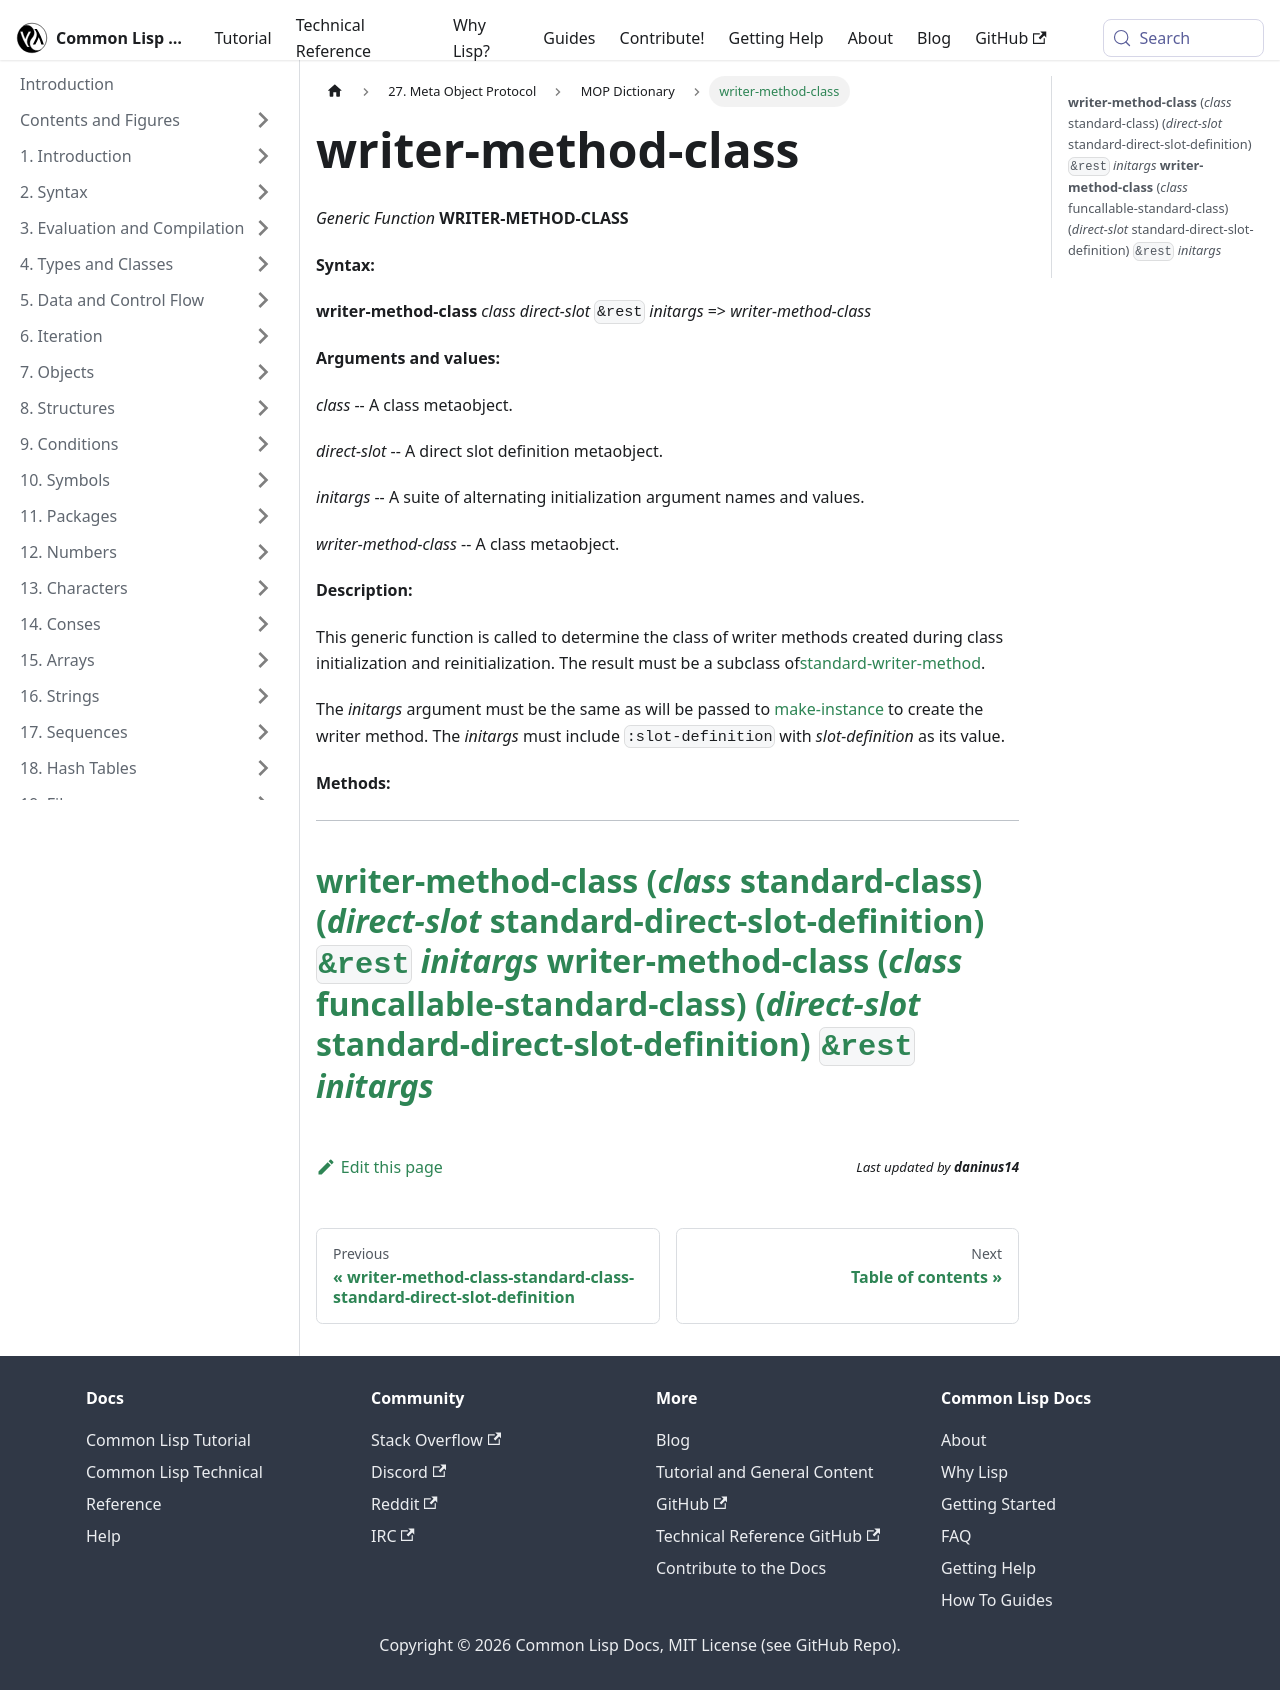

repository: lisp-docs/cl-language-reference · page: meta-object-protocol/dictionary/writer-method-class.html · generator: docusaurus

writer-method-class
===================

*Generic Function* **WRITER-METHOD-CLASS**

**Syntax:**

**writer-method-class** *class* *direct-slot* `&rest` *initargs* => *writer-method-class*

**Arguments and values:**

*class* -- A class metaobject.

*direct-slot* -- A direct slot definition metaobject.

*initargs* -- A suite of alternating initialization argument names and values.

*writer-method-class* -- A class metaobject.

**Description:**

This generic function is called to determine the class of writer methods created during class initialization and reinitialization. The result must be a subclass of[standard-writer-method](/meta-object-protocol/dictionary/class-standard-writer-method).

The *initargs* argument must be the same as will be passed to [make-instance](/meta-object-protocol/dictionary/make-instance) to create the writer method. The *initargs* must include `:slot-definition` with *slot-definition* as its value.

**Methods:**

  ----------------------------------------------------------------------------------------------------------------------------------------------------------------------------------------------------------------------
  [**writer-method-class** (*class* standard-class) (*direct-slot* standard-direct-slot-definition) `&rest` *initargs*](/meta-object-protocol/dictionary/writer-method-class-standard-class-standard-direct-slot-definition)
  [**writer-method-class** (*class* funcallable-standard-class) (*direct-slot* standard-direct-slot-definition) `&rest` *initargs*](/meta-object-protocol/dictionary/writer-method-class-funcallable-standard-class-standard-direct-slot-definition)
  ----------------------------------------------------------------------------------------------------------------------------------------------------------------------------------------------------------------------
